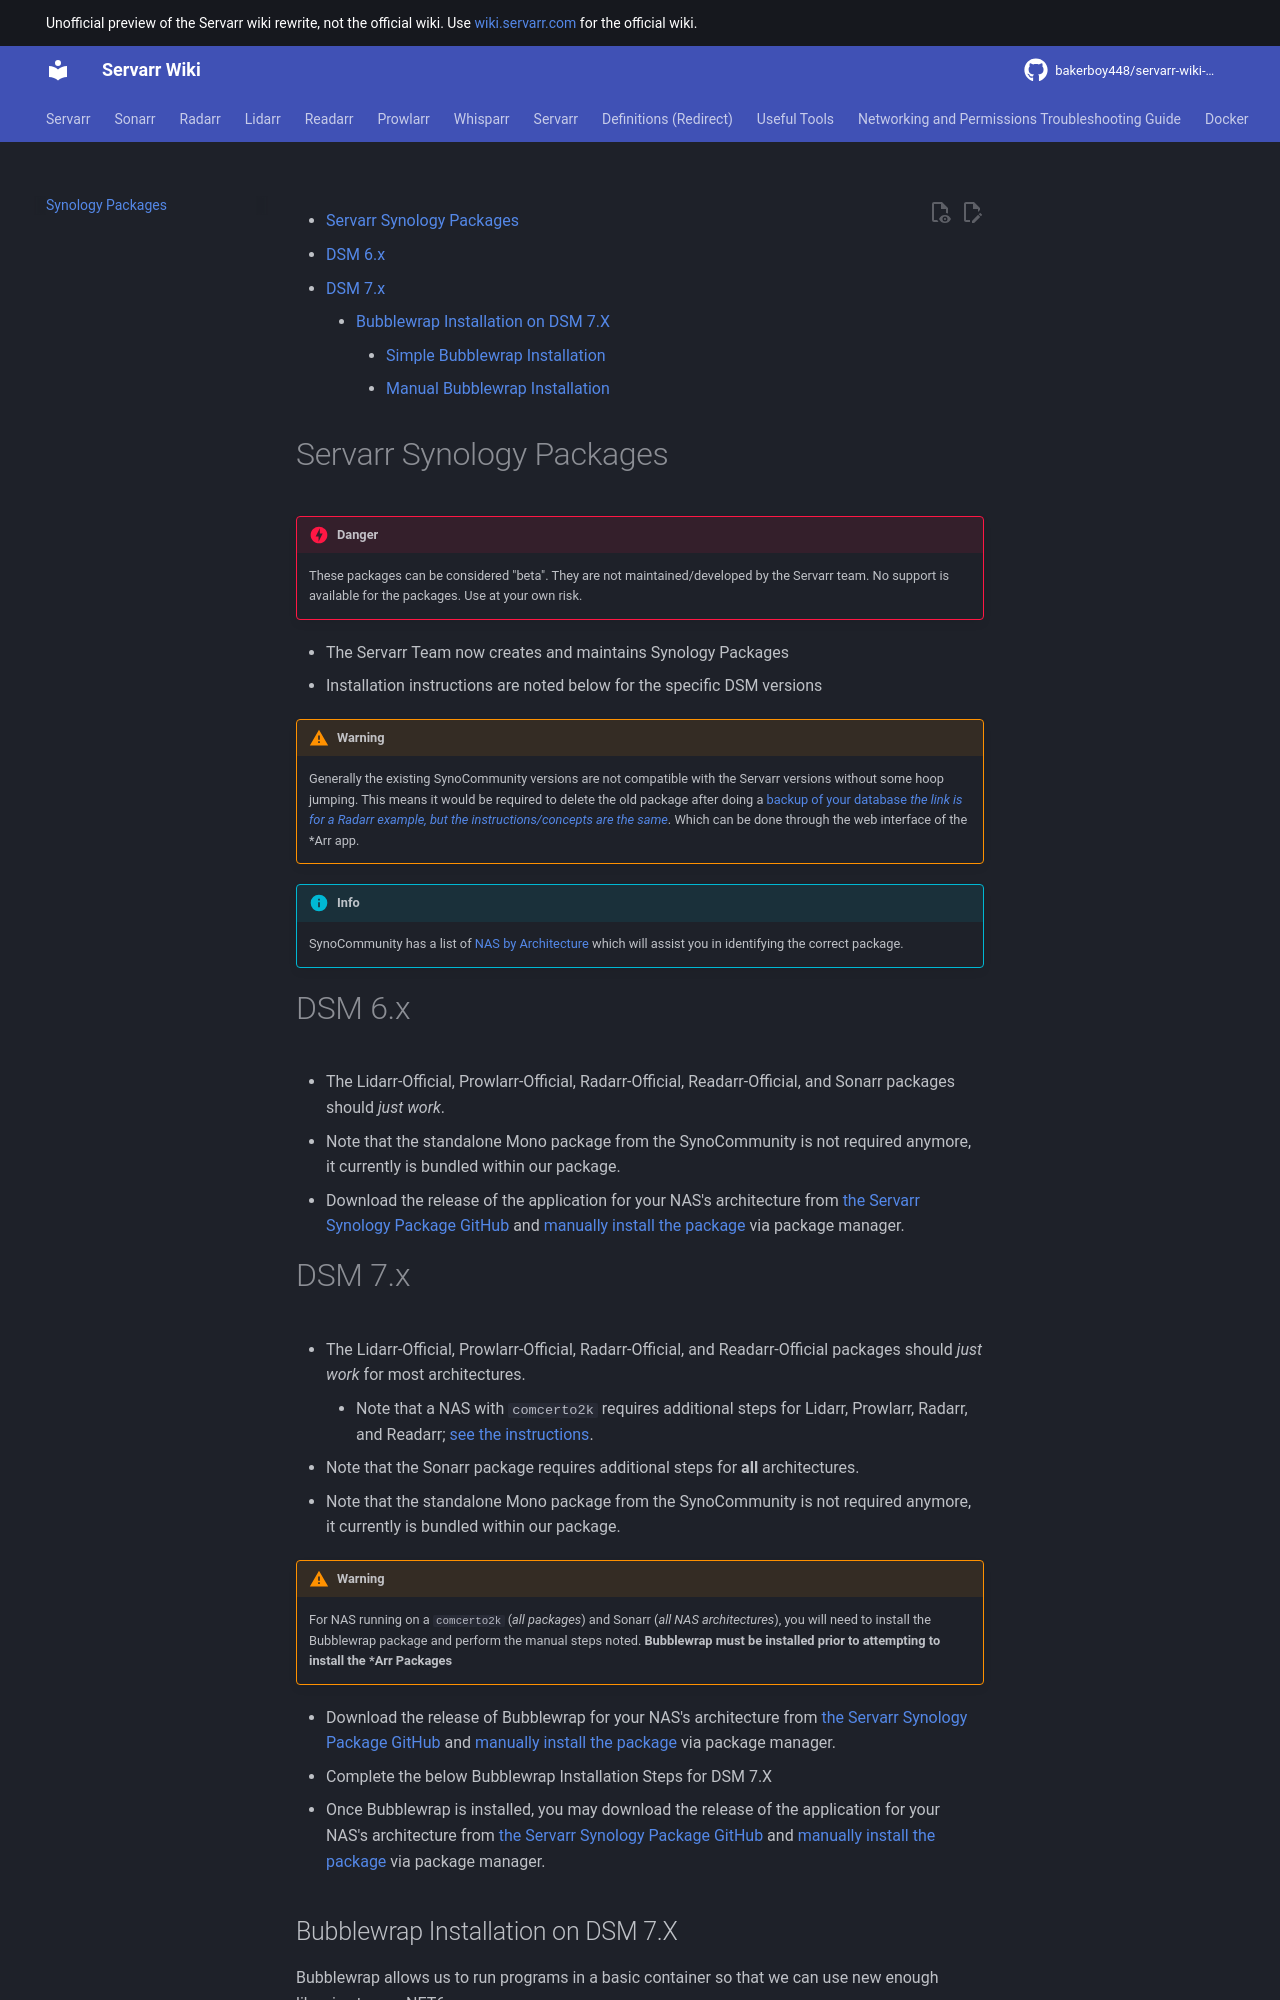

repository: bakerboy448/servarr-wiki-mkdocs · page: synology-packages/index.html · generator: mkdocs

---
title: Synology Packages
description: Servarr Synology Packages
tags:
  - installation
  - lidarr
  - prowlarr
  - radarr
  - readarr
  - scripts
  - sonarr
  - synology
---
- [Servarr Synology Packages](#servarr-synology-packages)
- [DSM 6.x](#dsm-6x)
- [DSM 7.x](#dsm-7x)
  - [Bubblewrap Installation on DSM 7.X](#bubblewrap-installation-on-dsm-7x)
    - [Simple Bubblewrap Installation](#simple-bubblewrap-installation)
    - [Manual Bubblewrap Installation](#manual-bubblewrap-installation)

# Servarr Synology Packages

!!! danger
    These packages can be considered "beta". They are not maintained/developed by the Servarr team. No support is available for the packages. Use at your own risk.

- The Servarr Team now creates and maintains Synology Packages
- Installation instructions are noted below for the specific DSM versions

!!! warning
    Generally the existing SynoCommunity versions are not compatible with the Servarr versions without some hoop jumping. This means it would be required to delete the old package after doing a [backup of your database *the link is for a Radarr example, but the instructions/concepts are the same*](/radarr/faq#how-do-i-backuprestore-radarr). Which can be done through the web interface of the \*Arr app.

!!! info
    SynoCommunity has a list of [NAS by Architecture](https://github.com/SynoCommunity/spksrc/wiki/Architecture-per-Synology-model) which will assist you in identifying the correct package.
